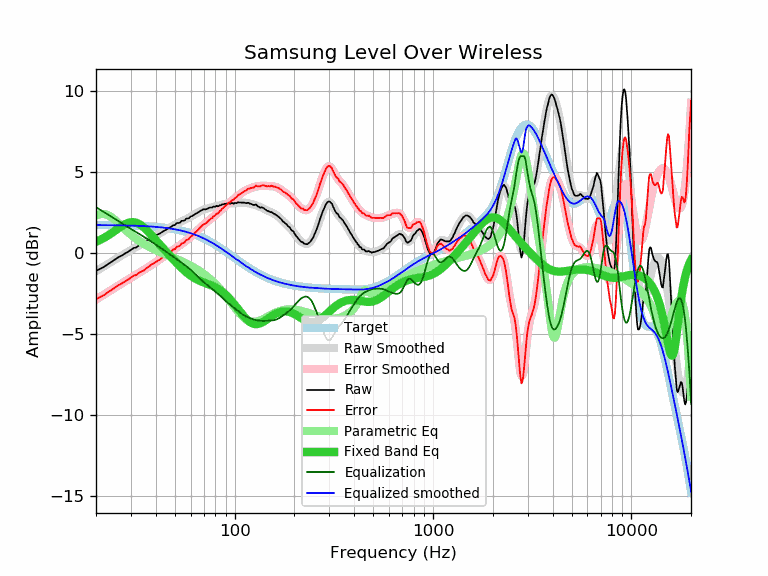

The data file committed next to this chart (first rows):
frequency, raw, error, smoothed, error_smoothed, equalization, parametric_eq, equalized_raw, equalized_smoothed, target
20, -1.08, -2.82, -1.11, -2.85, 2.85, 0.71, 1.77, 1.74, 1.74
21, -0.96, -2.70, -0.95, -2.69, 2.69, 0.83, 1.73, 1.74, 1.74
22, -0.83, -2.57, -0.80, -2.54, 2.54, 0.96, 1.71, 1.74, 1.74
23, -0.66, -2.40, -0.65, -2.39, 2.39, 1.10, 1.73, 1.74, 1.74
24, -0.52, -2.26, -0.51, -2.25, 2.25, 1.25, 1.73, 1.74, 1.74
25, -0.37, -2.10, -0.38, -2.11, 2.11, 1.41, 1.74, 1.73, 1.73
26, -0.23, -1.96, -0.25, -1.98, 1.98, 1.55, 1.75, 1.73, 1.73
27, -0.13, -1.86, -0.13, -1.85, 1.85, 1.69, 1.72, 1.73, 1.73
28, -0.01, -1.73, -0.01, -1.73, 1.73, 1.80, 1.72, 1.72, 1.72
29, 0.09, -1.63, 0.10, -1.62, 1.62, 1.88, 1.71, 1.72, 1.72
30, 0.21, -1.50, 0.20, -1.51, 1.51, 1.92, 1.72, 1.71, 1.71
31, 0.33, -1.38, 0.30, -1.41, 1.41, 1.92, 1.74, 1.71, 1.71
32, 0.37, -1.33, 0.40, -1.30, 1.30, 1.88, 1.67, 1.70, 1.70
33, 0.50, -1.20, 0.49, -1.20, 1.20, 1.81, 1.70, 1.70, 1.70
34, 0.57, -1.12, 0.58, -1.11, 1.11, 1.70, 1.68, 1.69, 1.69
35, 0.64, -1.04, 0.67, -1.01, 1.01, 1.58, 1.65, 1.68, 1.68
36, 0.77, -0.90, 0.76, -0.91, 0.91, 1.44, 1.68, 1.67, 1.67
37, 0.84, -0.82, 0.85, -0.82, 0.82, 1.29, 1.66, 1.66, 1.66
38, 0.96, -0.69, 0.93, -0.72, 0.72, 1.13, 1.68, 1.65, 1.65
39, 1.02, -0.62, 1.01, -0.63, 0.63, 0.98, 1.65, 1.64, 1.64
40, 1.09, -0.54, 1.09, -0.54, 0.54, 0.82, 1.63, 1.63, 1.63
41, 1.17, -0.45, 1.17, -0.45, 0.45, 0.67, 1.62, 1.62, 1.62
42, 1.23, -0.38, 1.24, -0.37, 0.37, 0.53, 1.60, 1.61, 1.61
43, 1.31, -0.29, 1.32, -0.28, 0.28, 0.39, 1.59, 1.60, 1.60
44, 1.39, -0.19, 1.39, -0.20, 0.20, 0.25, 1.59, 1.58, 1.58
45, 1.45, -0.12, 1.46, -0.11, 0.11, 0.12, 1.56, 1.57, 1.57
46, 1.53, -0.02, 1.52, -0.03, 0.03, -0.01, 1.56, 1.55, 1.55
47, 1.59, 0.05, 1.59, 0.05, -0.05, -0.13, 1.54, 1.54, 1.54
48, 1.64, 0.12, 1.65, 0.13, -0.13, -0.26, 1.51, 1.52, 1.52
49, 1.74, 0.24, 1.71, 0.21, -0.21, -0.37, 1.53, 1.50, 1.50
50, 1.74, 0.26, 1.77, 0.29, -0.29, -0.49, 1.45, 1.48, 1.48
51, 1.87, 0.41, 1.82, 0.36, -0.36, -0.59, 1.51, 1.46, 1.46
52, 1.87, 0.43, 1.88, 0.43, -0.43, -0.70, 1.44, 1.44, 1.44
53, 1.89, 0.47, 1.92, 0.50, -0.50, -0.80, 1.39, 1.42, 1.42
54, 2.01, 0.61, 1.97, 0.57, -0.57, -0.90, 1.44, 1.40, 1.40
55, 2.01, 0.63, 2.02, 0.64, -0.64, -0.99, 1.37, 1.38, 1.38
56, 2.03, 0.68, 2.06, 0.71, -0.71, -1.08, 1.32, 1.35, 1.35
57, 2.15, 0.82, 2.11, 0.79, -0.79, -1.16, 1.36, 1.33, 1.33
58, 2.15, 0.85, 2.16, 0.86, -0.86, -1.24, 1.29, 1.30, 1.30
59, 2.18, 0.91, 2.21, 0.94, -0.94, -1.31, 1.24, 1.27, 1.27
60, 2.28, 1.04, 2.26, 1.01, -1.01, -1.38, 1.27, 1.24, 1.24
61, 2.30, 1.08, 2.31, 1.09, -1.09, -1.44, 1.21, 1.22, 1.22
62, 2.36, 1.17, 2.36, 1.18, -1.18, -1.50, 1.18, 1.19, 1.19
63, 2.42, 1.26, 2.41, 1.26, -1.26, -1.55, 1.16, 1.16, 1.16
64, 2.46, 1.34, 2.47, 1.34, -1.34, -1.59, 1.12, 1.12, 1.12
65, 2.51, 1.42, 2.52, 1.43, -1.43, -1.64, 1.08, 1.09, 1.09
66, 2.56, 1.50, 2.56, 1.51, -1.51, -1.67, 1.05, 1.06, 1.06
67, 2.61, 1.59, 2.61, 1.58, -1.58, -1.71, 1.03, 1.02, 1.02
68, 2.66, 1.67, 2.64, 1.65, -1.65, -1.74, 1.01, 0.99, 0.99
69, 2.70, 1.75, 2.68, 1.72, -1.72, -1.77, 0.98, 0.95, 0.95
70, 2.73, 1.81, 2.71, 1.79, -1.79, -1.80, 0.94, 0.92, 0.92
71, 2.71, 1.83, 2.73, 1.85, -1.85, -1.83, 0.86, 0.88, 0.88
72, 2.73, 1.89, 2.75, 1.91, -1.91, -1.86, 0.82, 0.84, 0.84
73, 2.76, 1.95, 2.77, 1.97, -1.97, -1.88, 0.79, 0.81, 0.81
74, 2.80, 2.03, 2.79, 2.02, -2.02, -1.91, 0.78, 0.77, 0.77
75, 2.82, 2.09, 2.81, 2.08, -2.08, -1.94, 0.74, 0.73, 0.73
76, 2.84, 2.15, 2.83, 2.14, -2.14, -1.97, 0.70, 0.69, 0.69
77, 2.82, 2.17, 2.85, 2.20, -2.20, -2.00, 0.62, 0.65, 0.65
78, 2.89, 2.28, 2.86, 2.25, -2.25, -2.03, 0.64, 0.61, 0.61
79, 2.88, 2.31, 2.88, 2.31, -2.31, -2.06, 0.57, 0.57, 0.57
... 553 more rows
